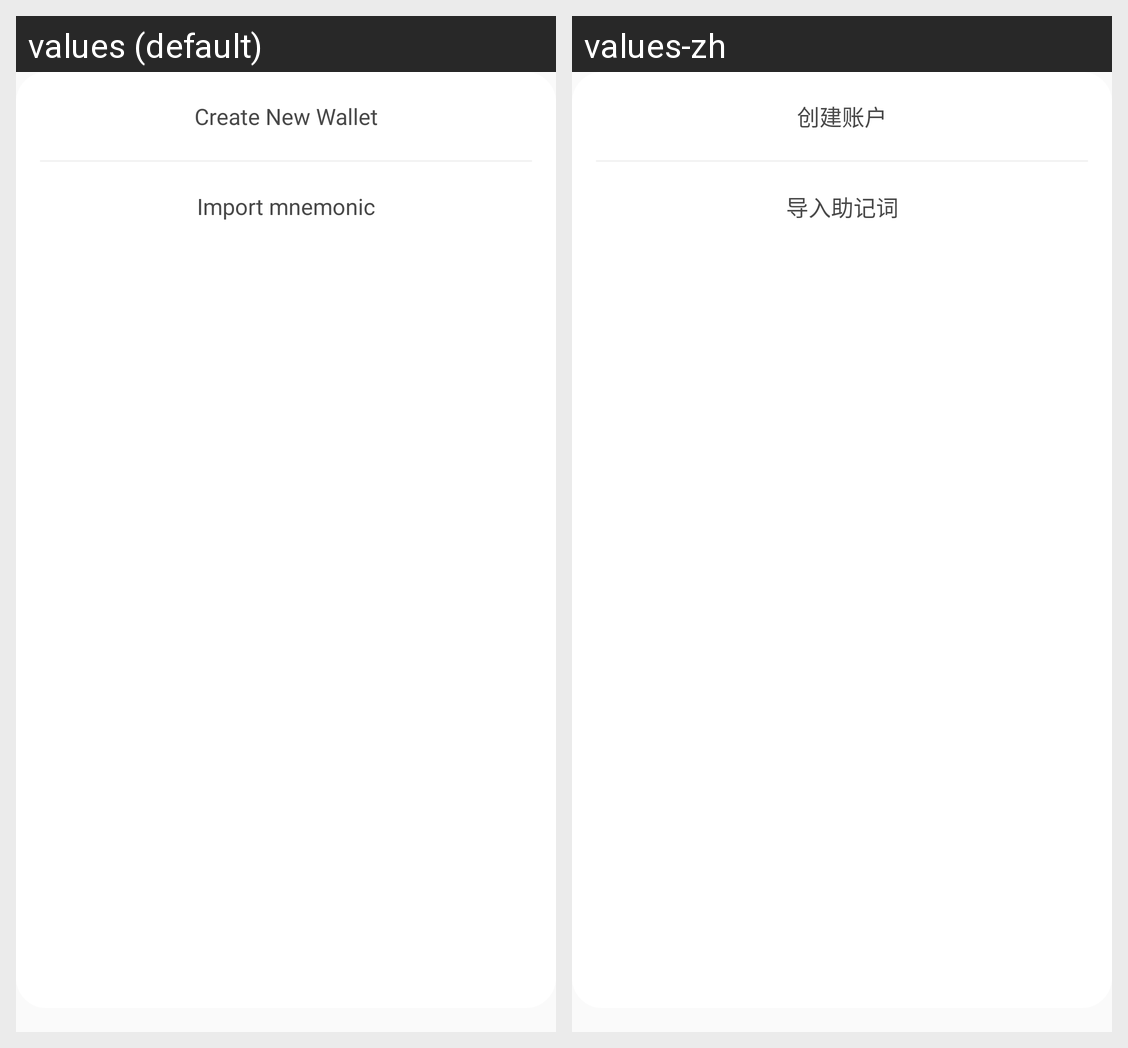

The same Android screen rendered under two of its app's locales, left to right. List the strings drawn on it with the default value and each locale's translation.
Android screen res/layout/choose_wallet.xml rendered under 2 locales, left to right: values (default), values-zh. Device: Nexus 5 (rendered at 1080×1920; each locale shown at half size, 540×960, under a caption strip naming it); theme AppTheme.
Strings drawn on this screen, with the default value and each locale's value (text and hints the layout hard-codes, and strings that could not be matched under every locale, appear in the picture but are not listed):

create_new_walt
  values: Create New Wallet
  values-zh: 创建账户

input_help_word
  values: Import mnemonic
  values-zh: 导入助记词
